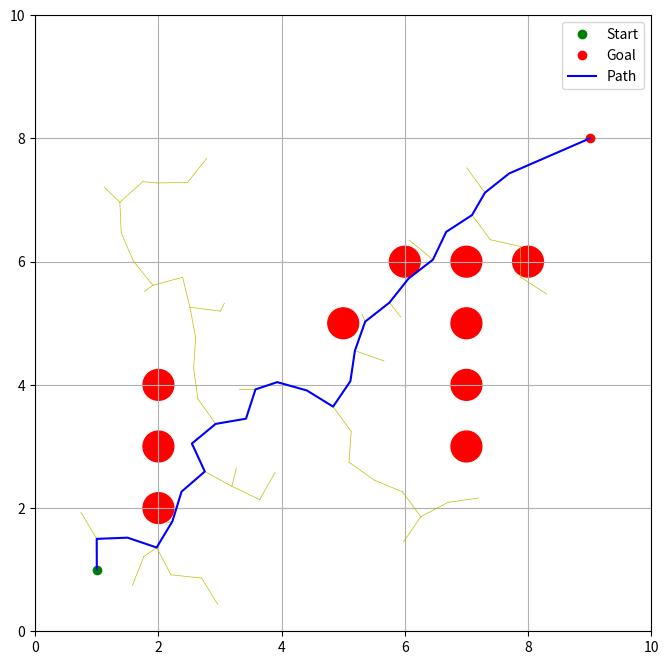

Write the Python code that produced this figure.
import matplotlib.pyplot as plt
import numpy as np
import random


class RRTNode:
    def __init__(self, x, y):
        self.x = x
        self.y = y
        self.parent = None


class RRT:
    def __init__(self, start, goal, obstacles, step_size=0.5, max_iterations=1000):
        self.start = RRTNode(start[0], start[1])
        self.goal = RRTNode(goal[0], goal[1])
        self.obstacles = obstacles
        self.step_size = step_size
        self.max_iterations = max_iterations
        self.nodes = [self.start]

    def is_collision_free(self, x, y):
        for obstacle in self.obstacles:
            if np.linalg.norm(np.array([x - obstacle[0], y - obstacle[1]])) <= obstacle[2]:
                return False
        return True

    def find_nearest_node(self, x, y):
        min_distance = float('inf')
        nearest_node = None
        for node in self.nodes:
            distance = np.linalg.norm(np.array([x - node.x, y - node.y]))
            if distance < min_distance:
                min_distance = distance
                nearest_node = node
        return nearest_node

    def generate_random_point(self):
        if random.random() < 0.1:
            return self.goal.x, self.goal.y
        else:
            # Adjust the bounds according to your environment
            x = random.uniform(0, 10)
            # Adjust the bounds according to your environment
            y = random.uniform(0, 10)
            return x, y

    def extend_tree(self):
        random_x, random_y = self.generate_random_point()
        nearest_node = self.find_nearest_node(random_x, random_y)

        delta_x = random_x - nearest_node.x
        delta_y = random_y - nearest_node.y
        distance = np.linalg.norm(np.array([delta_x, delta_y]))

        if distance <= self.step_size:
            new_node = RRTNode(random_x, random_y)
        else:
            scale = self.step_size / distance
            new_x = nearest_node.x + delta_x * scale
            new_y = nearest_node.y + delta_y * scale
            new_node = RRTNode(new_x, new_y)

        if self.is_collision_free(new_node.x, new_node.y):
            new_node.parent = nearest_node
            self.nodes.append(new_node)
            return new_node

    def plan(self):
        for _ in range(self.max_iterations):
            new_node = self.extend_tree()
            if new_node:
                if np.linalg.norm(np.array([new_node.x - self.goal.x, new_node.y - self.goal.y])) <= self.step_size:
                    self.goal.parent = new_node
                    self.nodes.append(self.goal)
                    return self.construct_path()
        return None

    def construct_path(self):
        path = []
        current_node = self.goal
        while current_node:
            path.append([current_node.x, current_node.y])
            current_node = current_node.parent
        return path[::-1]


def plot_obstacles(obstacles):
    for obstacle in obstacles:
        circle = plt.Circle(
            (obstacle[0], obstacle[1]), obstacle[2], color='red')
        plt.gca().add_patch(circle)


def calculate_path_cost(path):
    cost = 0.0
    for i in range(len(path) - 1):
        x1, y1 = path[i]
        x2, y2 = path[i + 1]
        cost += np.linalg.norm(np.array([x2 - x1, y2 - y1]))
    return cost


def main():
    start = (1, 1)
    goal = (9, 8)
    obstacles = [(2, 2, 0.25), (2, 3, 0.25), (2, 4, 0.25), (5, 5, 0.25), (6, 6, 0.25), (7, 6, 0.25), (7, 5, 0.25),
                 (7, 4, 0.25), (7, 3, 0.25), (8, 6, 0.25)]  # (x, y, radius)

    rrt = RRT(start, goal, obstacles)
    path = rrt.plan()

    if path:
        plt.figure(figsize=(8, 8))
        plot_obstacles(obstacles)
        plt.plot(start[0], start[1], 'go', label='Start')
        plt.plot(goal[0], goal[1], 'ro', label='Goal')

        # Plot the tree (valid nodes)
        for node in rrt.nodes:
            if node.parent:
                plt.plot([node.x, node.parent.x], [
                         node.y, node.parent.y], 'y-', linewidth=0.5)

        path_points = np.array(path)
        plt.plot(path_points[:, 0], path_points[:, 1], 'b-', label='Path')
        plt.xlim(0, 10)
        plt.ylim(0, 10)
        plt.gca().set_aspect('equal', adjustable='box')
        plt.legend()
        plt.grid()
        plt.show()

        # Calculate and print the cost of the shortest path
        shortest_path_cost = calculate_path_cost(path)
        print(f"Shortest Path Cost: {shortest_path_cost:.2f}")
    else:
        print("No path found!")


if __name__ == "__main__":
    main()
